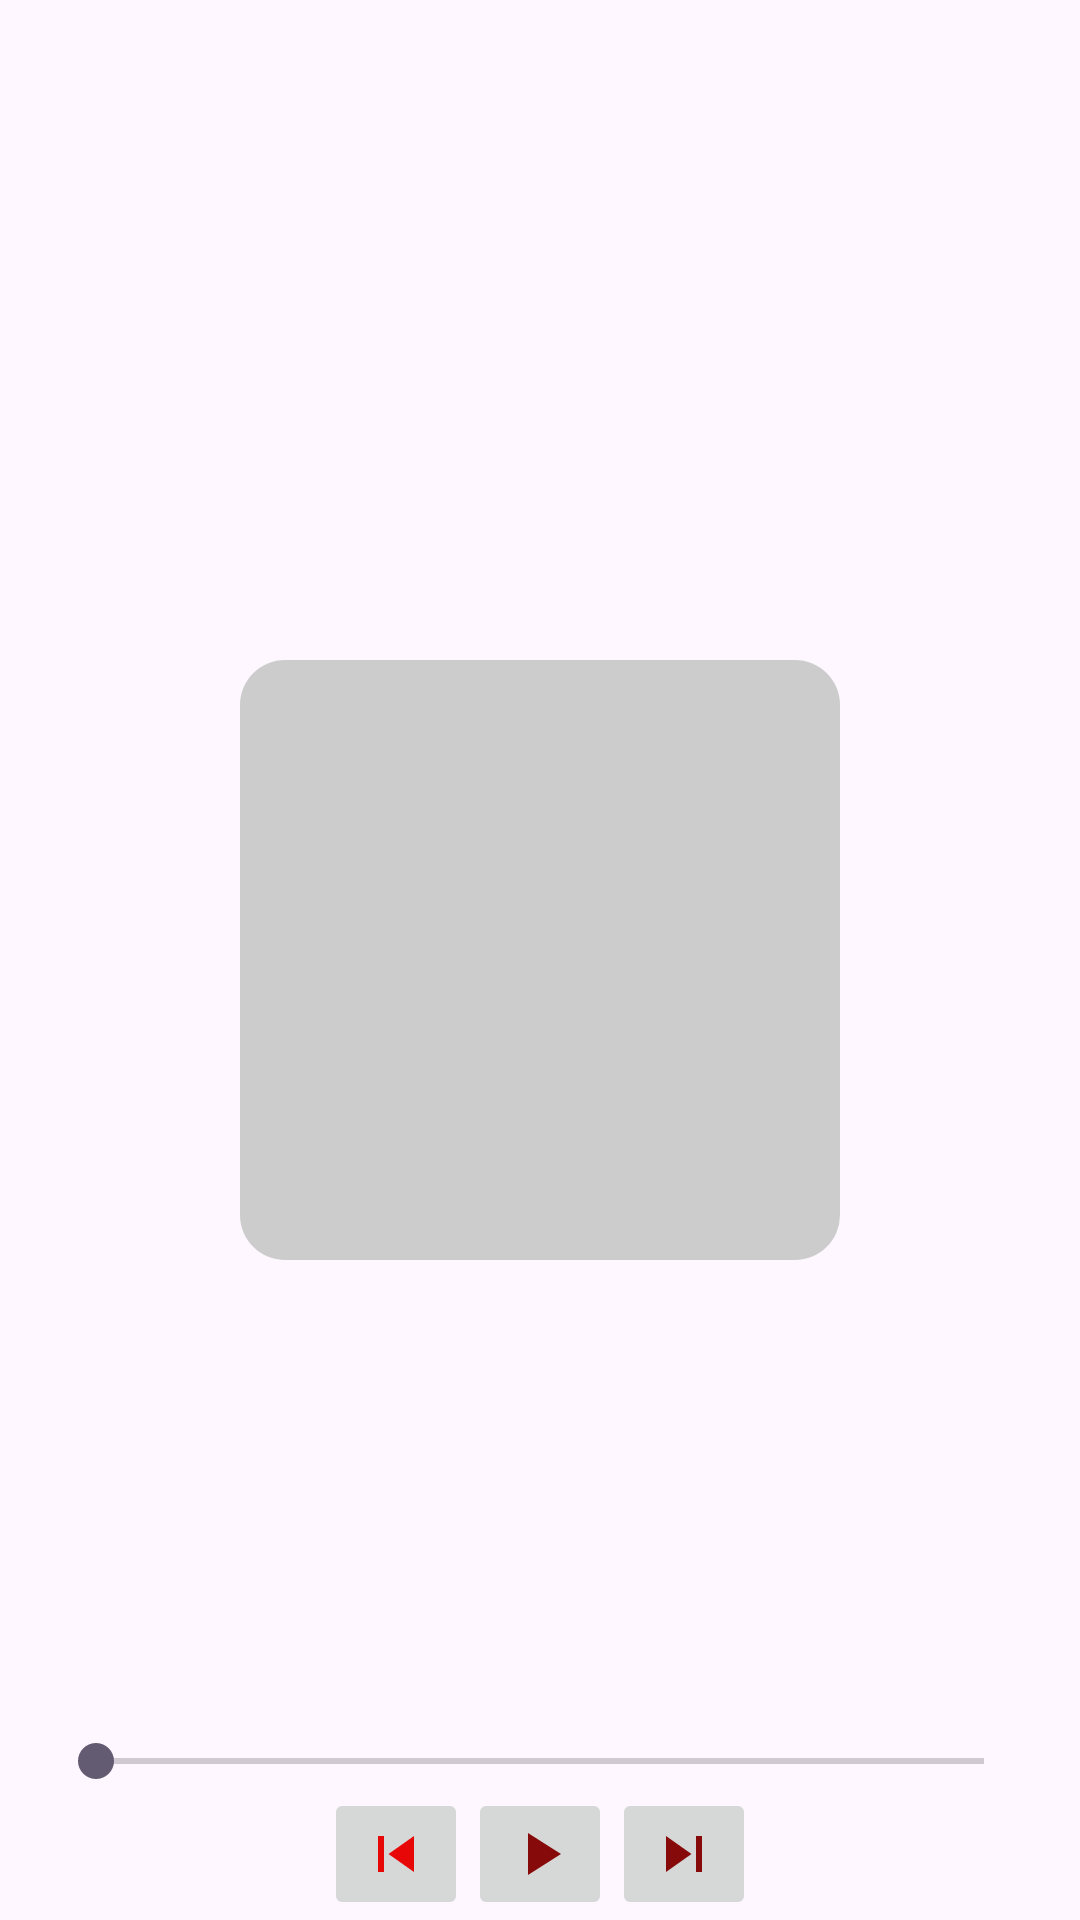

Produce the Android XML layout that renders to this screen, including the resource entries it uses.
<!-- AndroidManifest.xml: application theme Theme.Baracuda -->
<!-- res/layout/activity_music_player_layout.xml -->
<?xml version="1.0" encoding="utf-8"?>
<RelativeLayout xmlns:android="http://schemas.android.com/apk/res/android"
    android:layout_width="match_parent"
    android:layout_height="match_parent">

    
    <ImageView
        android:id="@+id/albumArtImageView"
        android:layout_width="200dp"
        android:layout_height="200dp"
        android:layout_centerInParent="true"
        android:src="@drawable/album_art" />
    <TextView
        android:id="@+id/musicTitleTextView"
        android:layout_width="match_parent"
        android:layout_height="wrap_content"
        android:padding="16dp"
        android:text=""
        android:textSize="16sp"
        android:textStyle="bold"
        android:layout_below="@id/albumArtImageView"/>
    
    <LinearLayout
        android:id="@+id/musicControlLayout"
        android:layout_width="match_parent"
        android:layout_height="wrap_content"
        android:layout_alignParentBottom="true"
        android:gravity="center"
        android:orientation="horizontal">

        <ImageButton
            android:id="@+id/previousButton"
            android:layout_width="wrap_content"
            android:layout_height="wrap_content"
            android:src="@drawable/previous" />

        <ImageButton
            android:id="@+id/playPauseButton"
            android:layout_width="wrap_content"
            android:layout_height="wrap_content"
            android:src="@drawable/play" />

        <ImageButton
            android:id="@+id/nextButton"
            android:layout_width="wrap_content"
            android:layout_height="wrap_content"
            android:src="@drawable/next" />

    </LinearLayout>

    
    <SeekBar
        android:id="@+id/seekBar"
        android:layout_width="match_parent"
        android:layout_height="wrap_content"
        android:layout_above="@id/musicControlLayout"
        android:layout_marginStart="16dp"
        android:layout_marginEnd="16dp"
        android:progress="0"
        android:max="100" />

</RelativeLayout>
<!-- resources referenced by this layout -->
<resources>
  <!-- drawable album_art (drawable) -->
  <?xml version="1.0" encoding="utf-8"?>
  <shape xmlns:android="http://schemas.android.com/apk/res/android">
      <solid android:color="#CCCCCC" />
      <corners android:radius="15dp"/>
  </shape>
  <!-- drawable next (drawable) -->
  <vector android:height="24dp" android:tint="#870A0A"
      android:viewportHeight="24" android:viewportWidth="24"
      android:width="24dp" xmlns:android="http://schemas.android.com/apk/res/android">
      <path android:fillColor="@android:color/white" android:pathData="M6,18l8.5,-6L6,6v12zM16,6v12h2V6h-2z"/>
  </vector>
  <!-- drawable play (drawable) -->
  <vector android:height="24dp" android:tint="#870A0A"
      android:viewportHeight="24" android:viewportWidth="24"
      android:width="24dp" xmlns:android="http://schemas.android.com/apk/res/android">
      <path android:fillColor="@android:color/white" android:pathData="M8,5v14l11,-7z"/>
  </vector>
  <!-- drawable previous (drawable) -->
  <vector android:height="24dp" android:tint="#E70707"
      android:viewportHeight="24" android:viewportWidth="24"
      android:width="24dp" xmlns:android="http://schemas.android.com/apk/res/android">
      <path android:fillColor="@android:color/white" android:pathData="M6,6h2v12L6,18zM9.5,12l8.5,6L18,6z"/>
  </vector>
  <style name="Theme.Baracuda" parent="Base.Theme.Baracuda" />
  <style name="Base.Theme.Baracuda" parent="Theme.Material3.DayNight.NoActionBar">
          
          
      </style>
</resources>
